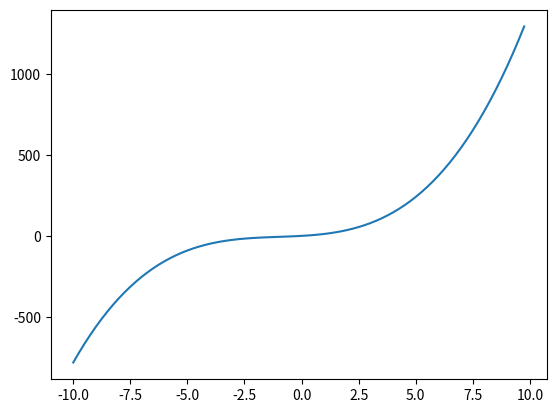

Generate this figure with matplotlib:
import matplotlib.pyplot as plt
import numpy as np


def f(x: np.ndarray):
    return x**3 + 3 * x**2 + 8 * x + 1


xs = np.arange(-10, 10, 0.25)
ys = f(xs)

fig, ax = plt.subplots()
ax.plot(xs, ys)

plt.show()
